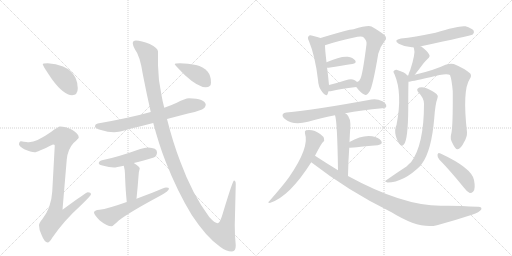
t = 0.00 s
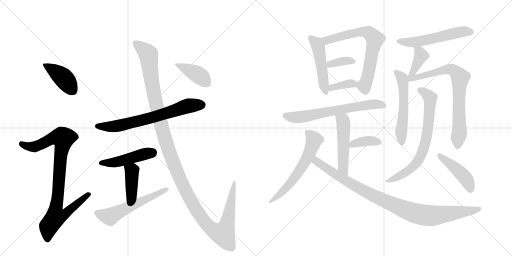
t = 3.37 s
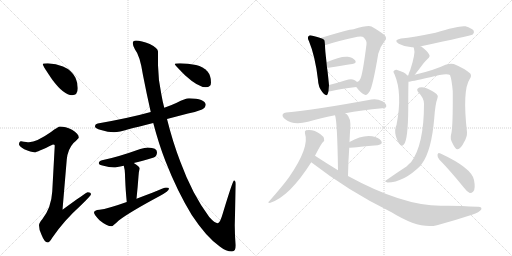
t = 6.74 s
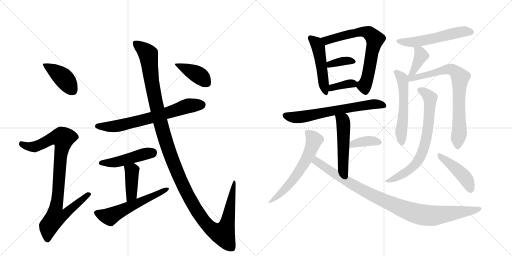
t = 10.11 s
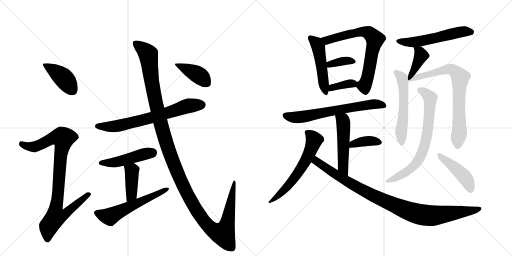
t = 13.48 s
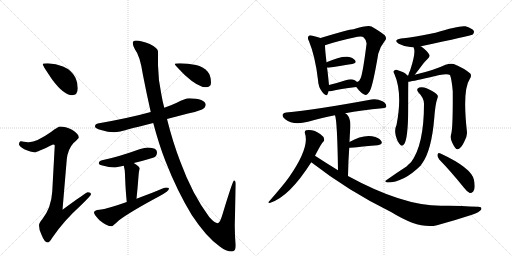
t = 16.85 s

The animated SVG that drew these frames (rendered in a browser with its animation timeline set to each time). Animation: 23 CSS @keyframes rules; one cycle of 16.85 s.

<svg version="1.1" viewBox="0 0 2048 1024" xmlns="http://www.w3.org/2000/svg">
  <g stroke="lightgray" stroke-dasharray="1,1" stroke-width="1" transform="scale(4, 4)">
    <line x1="0" y1="0" x2="256" y2="256"></line>
    <line x1="256" y1="0" x2="0" y2="256"></line>
    <line x1="128" y1="0" x2="128" y2="256"></line>
    <line x1="0" y1="128" x2="256" y2="128"></line>
    <line x1="256" y1="0" x2="512" y2="256"></line>
    <line x1="512" y1="0" x2="256" y2="256"></line>
    <line x1="384" y1="0" x2="384" y2="256"></line>
    <line x1="256" y1="128" x2="512" y2="128"></line>
  </g>
<g transform="scale(1, -1) translate(0, -850)">
   <style type="text/css">
    @keyframes keyframes0 {
      from {
       stroke: black;
       stroke-dashoffset: 412;
       stroke-width: 128;
       }
       57% {
       animation-timing-function: step-end;
       stroke: black;
       stroke-dashoffset: 0;
       stroke-width: 128;
       }
       to {
       stroke: black;
       stroke-width: 1024;
       }
       }
       #make-me-a-hanzi-animation-0 {
         animation: keyframes0 0.585286s both;
         animation-delay: 0.000000s;
         animation-timing-function: linear;
       }
    @keyframes keyframes1 {
      from {
       stroke: black;
       stroke-dashoffset: 919;
       stroke-width: 128;
       }
       75% {
       animation-timing-function: step-end;
       stroke: black;
       stroke-dashoffset: 0;
       stroke-width: 128;
       }
       to {
       stroke: black;
       stroke-width: 1024;
       }
       }
       #make-me-a-hanzi-animation-1 {
         animation: keyframes1 0.997884s both;
         animation-delay: 0.585286s;
         animation-timing-function: linear;
       }
    @keyframes keyframes2 {
      from {
       stroke: black;
       stroke-dashoffset: 688;
       stroke-width: 128;
       }
       69% {
       animation-timing-function: step-end;
       stroke: black;
       stroke-dashoffset: 0;
       stroke-width: 128;
       }
       to {
       stroke: black;
       stroke-width: 1024;
       }
       }
       #make-me-a-hanzi-animation-2 {
         animation: keyframes2 0.809896s both;
         animation-delay: 1.583171s;
         animation-timing-function: linear;
       }
    @keyframes keyframes3 {
      from {
       stroke: black;
       stroke-dashoffset: 469;
       stroke-width: 128;
       }
       60% {
       animation-timing-function: step-end;
       stroke: black;
       stroke-dashoffset: 0;
       stroke-width: 128;
       }
       to {
       stroke: black;
       stroke-width: 1024;
       }
       }
       #make-me-a-hanzi-animation-3 {
         animation: keyframes3 0.631673s both;
         animation-delay: 2.393066s;
         animation-timing-function: linear;
       }
    @keyframes keyframes4 {
      from {
       stroke: black;
       stroke-dashoffset: 407;
       stroke-width: 128;
       }
       57% {
       animation-timing-function: step-end;
       stroke: black;
       stroke-dashoffset: 0;
       stroke-width: 128;
       }
       to {
       stroke: black;
       stroke-width: 1024;
       }
       }
       #make-me-a-hanzi-animation-4 {
         animation: keyframes4 0.581217s both;
         animation-delay: 3.024740s;
         animation-timing-function: linear;
       }
    @keyframes keyframes5 {
      from {
       stroke: black;
       stroke-dashoffset: 568;
       stroke-width: 128;
       }
       65% {
       animation-timing-function: step-end;
       stroke: black;
       stroke-dashoffset: 0;
       stroke-width: 128;
       }
       to {
       stroke: black;
       stroke-width: 1024;
       }
       }
       #make-me-a-hanzi-animation-5 {
         animation: keyframes5 0.712240s both;
         animation-delay: 3.605957s;
         animation-timing-function: linear;
       }
    @keyframes keyframes6 {
      from {
       stroke: black;
       stroke-dashoffset: 1346;
       stroke-width: 128;
       }
       81% {
       animation-timing-function: step-end;
       stroke: black;
       stroke-dashoffset: 0;
       stroke-width: 128;
       }
       to {
       stroke: black;
       stroke-width: 1024;
       }
       }
       #make-me-a-hanzi-animation-6 {
         animation: keyframes6 1.345378s both;
         animation-delay: 4.318197s;
         animation-timing-function: linear;
       }
    @keyframes keyframes7 {
      from {
       stroke: black;
       stroke-dashoffset: 402;
       stroke-width: 128;
       }
       57% {
       animation-timing-function: step-end;
       stroke: black;
       stroke-dashoffset: 0;
       stroke-width: 128;
       }
       to {
       stroke: black;
       stroke-width: 1024;
       }
       }
       #make-me-a-hanzi-animation-7 {
         animation: keyframes7 0.577148s both;
         animation-delay: 5.663574s;
         animation-timing-function: linear;
       }
    @keyframes keyframes8 {
      from {
       stroke: black;
       stroke-dashoffset: 487;
       stroke-width: 128;
       }
       61% {
       animation-timing-function: step-end;
       stroke: black;
       stroke-dashoffset: 0;
       stroke-width: 128;
       }
       to {
       stroke: black;
       stroke-width: 1024;
       }
       }
       #make-me-a-hanzi-animation-8 {
         animation: keyframes8 0.646322s both;
         animation-delay: 6.240723s;
         animation-timing-function: linear;
       }
    @keyframes keyframes9 {
      from {
       stroke: black;
       stroke-dashoffset: 691;
       stroke-width: 128;
       }
       69% {
       animation-timing-function: step-end;
       stroke: black;
       stroke-dashoffset: 0;
       stroke-width: 128;
       }
       to {
       stroke: black;
       stroke-width: 1024;
       }
       }
       #make-me-a-hanzi-animation-9 {
         animation: keyframes9 0.812337s both;
         animation-delay: 6.887044s;
         animation-timing-function: linear;
       }
    @keyframes keyframes10 {
      from {
       stroke: black;
       stroke-dashoffset: 361;
       stroke-width: 128;
       }
       54% {
       animation-timing-function: step-end;
       stroke: black;
       stroke-dashoffset: 0;
       stroke-width: 128;
       }
       to {
       stroke: black;
       stroke-width: 1024;
       }
       }
       #make-me-a-hanzi-animation-10 {
         animation: keyframes10 0.543783s both;
         animation-delay: 7.699382s;
         animation-timing-function: linear;
       }
    @keyframes keyframes11 {
      from {
       stroke: black;
       stroke-dashoffset: 359;
       stroke-width: 128;
       }
       54% {
       animation-timing-function: step-end;
       stroke: black;
       stroke-dashoffset: 0;
       stroke-width: 128;
       }
       to {
       stroke: black;
       stroke-width: 1024;
       }
       }
       #make-me-a-hanzi-animation-11 {
         animation: keyframes11 0.542155s both;
         animation-delay: 8.243164s;
         animation-timing-function: linear;
       }
    @keyframes keyframes12 {
      from {
       stroke: black;
       stroke-dashoffset: 656;
       stroke-width: 128;
       }
       68% {
       animation-timing-function: step-end;
       stroke: black;
       stroke-dashoffset: 0;
       stroke-width: 128;
       }
       to {
       stroke: black;
       stroke-width: 1024;
       }
       }
       #make-me-a-hanzi-animation-12 {
         animation: keyframes12 0.783854s both;
         animation-delay: 8.785319s;
         animation-timing-function: linear;
       }
    @keyframes keyframes13 {
      from {
       stroke: black;
       stroke-dashoffset: 507;
       stroke-width: 128;
       }
       62% {
       animation-timing-function: step-end;
       stroke: black;
       stroke-dashoffset: 0;
       stroke-width: 128;
       }
       to {
       stroke: black;
       stroke-width: 1024;
       }
       }
       #make-me-a-hanzi-animation-13 {
         animation: keyframes13 0.662598s both;
         animation-delay: 9.569173s;
         animation-timing-function: linear;
       }
    @keyframes keyframes14 {
      from {
       stroke: black;
       stroke-dashoffset: 378;
       stroke-width: 128;
       }
       55% {
       animation-timing-function: step-end;
       stroke: black;
       stroke-dashoffset: 0;
       stroke-width: 128;
       }
       to {
       stroke: black;
       stroke-width: 1024;
       }
       }
       #make-me-a-hanzi-animation-14 {
         animation: keyframes14 0.557617s both;
         animation-delay: 10.231771s;
         animation-timing-function: linear;
       }
    @keyframes keyframes15 {
      from {
       stroke: black;
       stroke-dashoffset: 601;
       stroke-width: 128;
       }
       66% {
       animation-timing-function: step-end;
       stroke: black;
       stroke-dashoffset: 0;
       stroke-width: 128;
       }
       to {
       stroke: black;
       stroke-width: 1024;
       }
       }
       #make-me-a-hanzi-animation-15 {
         animation: keyframes15 0.739095s both;
         animation-delay: 10.789388s;
         animation-timing-function: linear;
       }
    @keyframes keyframes16 {
      from {
       stroke: black;
       stroke-dashoffset: 975;
       stroke-width: 128;
       }
       76% {
       animation-timing-function: step-end;
       stroke: black;
       stroke-dashoffset: 0;
       stroke-width: 128;
       }
       to {
       stroke: black;
       stroke-width: 1024;
       }
       }
       #make-me-a-hanzi-animation-16 {
         animation: keyframes16 1.043457s both;
         animation-delay: 11.528483s;
         animation-timing-function: linear;
       }
    @keyframes keyframes17 {
      from {
       stroke: black;
       stroke-dashoffset: 551;
       stroke-width: 128;
       }
       64% {
       animation-timing-function: step-end;
       stroke: black;
       stroke-dashoffset: 0;
       stroke-width: 128;
       }
       to {
       stroke: black;
       stroke-width: 1024;
       }
       }
       #make-me-a-hanzi-animation-17 {
         animation: keyframes17 0.698405s both;
         animation-delay: 12.571940s;
         animation-timing-function: linear;
       }
    @keyframes keyframes18 {
      from {
       stroke: black;
       stroke-dashoffset: 386;
       stroke-width: 128;
       }
       56% {
       animation-timing-function: step-end;
       stroke: black;
       stroke-dashoffset: 0;
       stroke-width: 128;
       }
       to {
       stroke: black;
       stroke-width: 1024;
       }
       }
       #make-me-a-hanzi-animation-18 {
         animation: keyframes18 0.564128s both;
         animation-delay: 13.270345s;
         animation-timing-function: linear;
       }
    @keyframes keyframes19 {
      from {
       stroke: black;
       stroke-dashoffset: 553;
       stroke-width: 128;
       }
       64% {
       animation-timing-function: step-end;
       stroke: black;
       stroke-dashoffset: 0;
       stroke-width: 128;
       }
       to {
       stroke: black;
       stroke-width: 1024;
       }
       }
       #make-me-a-hanzi-animation-19 {
         animation: keyframes19 0.700033s both;
         animation-delay: 13.834473s;
         animation-timing-function: linear;
       }
    @keyframes keyframes20 {
      from {
       stroke: black;
       stroke-dashoffset: 760;
       stroke-width: 128;
       }
       71% {
       animation-timing-function: step-end;
       stroke: black;
       stroke-dashoffset: 0;
       stroke-width: 128;
       }
       to {
       stroke: black;
       stroke-width: 1024;
       }
       }
       #make-me-a-hanzi-animation-20 {
         animation: keyframes20 0.868490s both;
         animation-delay: 14.534505s;
         animation-timing-function: linear;
       }
    @keyframes keyframes21 {
      from {
       stroke: black;
       stroke-dashoffset: 714;
       stroke-width: 128;
       }
       70% {
       animation-timing-function: step-end;
       stroke: black;
       stroke-dashoffset: 0;
       stroke-width: 128;
       }
       to {
       stroke: black;
       stroke-width: 1024;
       }
       }
       #make-me-a-hanzi-animation-21 {
         animation: keyframes21 0.831055s both;
         animation-delay: 15.402995s;
         animation-timing-function: linear;
       }
    @keyframes keyframes22 {
      from {
       stroke: black;
       stroke-dashoffset: 443;
       stroke-width: 128;
       }
       59% {
       animation-timing-function: step-end;
       stroke: black;
       stroke-dashoffset: 0;
       stroke-width: 128;
       }
       to {
       stroke: black;
       stroke-width: 1024;
       }
       }
       #make-me-a-hanzi-animation-22 {
         animation: keyframes22 0.610514s both;
         animation-delay: 16.234049s;
         animation-timing-function: linear;
       }
</style>
<path d="M 191 597 Q 171 597 171 593 Q 171 587 210 530 Q 256 469 288 469 Q 311 469 311 497 Q 311 518 302 539 Q 286 570 252 584 Q 224 595 191 597 Z" fill="lightgray"></path> 
<path d="M 240 344 Q 233 344 204 322 Q 147 282 116 281 Q 109 281 84 285 Q 76 284 76 272 Q 76 266 97 253 Q 124 241 139 241 Q 148 241 212 272 Q 219 272 219 268 L 209 84 Q 205 18 169 -27 Q 156 -42 156 -51 Q 156 -70 166 -89 Q 178 -120 191 -120 Q 198 -120 209 -101 Q 255 -33 324 29 Q 364 68 364 73 Q 364 81 351 81 Q 345 81 250 11 L 267 212 Q 271 253 294 278 Q 315 297 315 300 Q 315 315 288 331 Q 261 344 240 344 Z" fill="lightgray"></path> 
<path d="M 756 457 Q 741 457 707 439 Q 686 429 657 419 L 603 402 Q 521 379 391 356 Q 380 354 380 344 Q 380 337 404 330 Q 432 321 456 321 Q 477 321 514 333 Q 546 341 613 358 L 668 374 Q 706 384 752 396 Q 778 400 808 412 Q 822 419 823 432 Q 820 455 756 457 Z" fill="lightgray"></path> 
<path d="M 592 260 Q 579 260 561 254 Q 469 221 408 209 Q 395 205 395 197 Q 395 191 414 187 Q 436 180 456 180 Q 464 180 495 187 L 535 198 Q 567 206 615 220 Q 628 225 628 241 Q 628 259 592 260 Z" fill="lightgray"></path> 
<path d="M 495 187 Q 500 170 500 153 Q 500 144 501 127 Q 502 96 507 42 C 510 12 543 25 546 55 Q 551 103 554 145 Q 555 165 559 176 Q 559 184 535 198 C 509 213 487 216 495 187 Z" fill="lightgray"></path> 
<path d="M 507 42 Q 431 15 398 11 Q 376 9 376 0 Q 376 -8 398 -31 Q 427 -55 447 -55 Q 451 -55 475 -32 Q 516 0 639 66 Q 676 86 676 96 Q 676 100 664 100 Q 659 100 609 79 Q 577 67 546 55 L 507 42 Z" fill="lightgray"></path> 
<path d="M 657 419 Q 650 445 645 475 Q 633 529 632 589 L 632 644 Q 632 658 599 674 Q 565 688 544 688 Q 531 688 531 677 Q 531 669 540 652 Q 560 628 572 549 Q 587 472 603 402 L 613 358 Q 635 274 662 205 Q 709 85 767 -10 Q 825 -98 879 -136 Q 904 -156 928 -156 Q 943 -156 943 -131 Q 939 -94 939 -51 L 943 113 Q 943 128 936 128 Q 931 128 892 -1 Q 880 -43 871 -43 Q 859 -43 837 -18 Q 769 73 721 204 Q 691 282 668 374 L 657 419 Z" fill="lightgray"></path> 
<path d="M 720 597 Q 699 597 699 593 Q 699 590 741 548 Q 793 501 823 501 Q 844 501 844 520 Q 844 548 830 564 Q 813 583 784 590 Q 751 597 720 597 Z" fill="lightgray"></path> 
<path d="M 1282 698 Q 1272 702 1250 707 Q 1238 711 1235 706 Q 1228 700 1236 685 Q 1261 625 1272 530 Q 1273 502 1289 482 Q 1305 460 1311 475 Q 1312 479 1314 485 L 1316 510 Q 1310 571 1308 579 L 1306 601 Q 1300 652 1300 669 C 1299 692 1299 692 1282 698 Z" fill="lightgray"></path> 
<path d="M 1425 502 Q 1443 478 1457 472 Q 1467 465 1479 485 Q 1492 509 1513 635 Q 1520 663 1539 686 Q 1549 696 1539 709 Q 1524 722 1486 744 Q 1471 750 1414 733 Q 1395 733 1282 698 C 1253 689 1272 660 1300 669 Q 1346 685 1430 703 Q 1449 707 1455 700 Q 1468 687 1466 673 Q 1451 555 1442 536 Q 1439 526 1428 522 C 1416 513 1416 513 1425 502 Z" fill="lightgray"></path> 
<path d="M 1308 579 Q 1309 579 1314 579 Q 1369 588 1409 594 Q 1428 598 1421 608 Q 1412 620 1391 623 Q 1361 626 1306 601 C 1279 589 1278 579 1308 579 Z" fill="lightgray"></path> 
<path d="M 1314 485 Q 1320 484 1327 486 Q 1358 495 1425 502 C 1445 504 1445 504 1428 522 Q 1425 526 1417 530 Q 1405 536 1383 529 Q 1346 517 1316 510 C 1287 503 1284 487 1314 485 Z" fill="lightgray"></path> 
<path d="M 1381 397 Q 1445 409 1529 417 Q 1544 418 1545 424 Q 1546 436 1530 445 Q 1506 457 1486 452 Q 1258 410 1145 400 Q 1135 400 1131 393 Q 1127 383 1141 373 Q 1172 348 1232 363 Q 1292 381 1340 389 L 1381 397 Z" fill="lightgray"></path> 
<path d="M 1392 146 Q 1393 207 1397 259 L 1398 282 Q 1399 310 1401 335 Q 1405 378 1386 394 Q 1383 395 1381 397 C 1356 414 1332 418 1340 389 Q 1349 368 1352 169 C 1352 139 1391 116 1392 146 Z" fill="lightgray"></path> 
<path d="M 1397 259 Q 1401 259 1511 269 Q 1533 273 1525 286 Q 1515 301 1489 305 Q 1447 311 1398 282 C 1372 267 1367 257 1397 259 Z" fill="lightgray"></path> 
<path d="M 1260 227 Q 1285 276 1292 282 Q 1299 286 1296 296 Q 1295 303 1282 313 Q 1255 334 1224 329 Q 1217 326 1220 316 Q 1239 261 1156 141 Q 1134 110 1076 44 Q 1069 40 1079 38 Q 1157 62 1245 201 L 1260 227 Z" fill="lightgray"></path> 
<path d="M 1245 201 Q 1396 84 1566 1 Q 1677 -68 1748 -51 Q 1815 -33 1888 -9 Q 1918 1 1925 12 Q 1929 24 1911 23 Q 1820 29 1763 27 Q 1610 27 1392 146 L 1352 169 Q 1306 197 1260 227 C 1235 243 1221 219 1245 201 Z" fill="lightgray"></path> 
<path d="M 1683 664 Q 1683 665 1684 665 Q 1882 707 1891 712 Q 1898 719 1895 727 Q 1888 737 1862 745 Q 1837 749 1742 719 Q 1655 701 1604 696 Q 1571 690 1595 675 Q 1625 659 1654 661 C 1674 661 1674 661 1683 664 Z" fill="lightgray"></path> 
<path d="M 1659 551 Q 1678 575 1695 598 Q 1701 605 1710 614 Q 1723 624 1716 633 Q 1709 646 1685 664 Q 1684 665 1683 664 C 1655 674 1648 677 1654 661 Q 1654 660 1656 656 Q 1663 637 1641 570 Q 1635 558 1633 548 C 1626 519 1640 527 1659 551 Z" fill="lightgray"></path> 
<path d="M 1629 548 Q 1623 560 1586 571 Q 1579 572 1574 565 Q 1573 561 1578 553 Q 1611 477 1586 350 Q 1577 332 1583 307 Q 1590 282 1600 272 Q 1609 262 1616 273 Q 1632 291 1633 414 Q 1633 505 1634 523 L 1629 548 Z" fill="lightgray"></path> 
<path d="M 1805 315 Q 1799 296 1810 277 Q 1822 252 1830 253 Q 1843 254 1856 281 Q 1869 303 1868 321 Q 1849 489 1879 534 Q 1888 547 1881 556 Q 1857 577 1815 594 Q 1802 598 1782 591 Q 1739 570 1659 551 L 1633 548 Q 1630 548 1629 548 C 1599 545 1604 518 1634 523 Q 1640 523 1721 541 Q 1785 559 1800 550 Q 1807 532 1811 485 Q 1812 343 1805 315 Z" fill="lightgray"></path> 
<path d="M 1696 435 Q 1696 270 1644 201 Q 1635 194 1626 184 Q 1584 157 1542 127 Q 1538 123 1550 120 Q 1614 120 1683 188 Q 1684 192 1687 194 Q 1726 246 1737 377 Q 1741 434 1750 458 Q 1754 467 1747 473 Q 1734 486 1706 497 Q 1690 504 1677 500 Q 1662 494 1674 480 Q 1696 458 1696 435 Z" fill="lightgray"></path> 
<path d="M 1757 212 Q 1802 166 1856 99 Q 1868 83 1879 78 Q 1886 77 1893 84 Q 1903 94 1896 130 Q 1887 178 1762 236 Q 1761 237 1759 237 Q 1752 241 1750 231 Q 1749 221 1757 212 Z" fill="lightgray"></path> 
      <clipPath id="make-me-a-hanzi-clip-0">
      <path d="M 191 597 Q 171 597 171 593 Q 171 587 210 530 Q 256 469 288 469 Q 311 469 311 497 Q 311 518 302 539 Q 286 570 252 584 Q 224 595 191 597 Z" fill="lightgray"></path>
      </clipPath>
      <path clip-path="url(#make-me-a-hanzi-clip-0)" d="M 175 592 L 255 537 L 290 489 " fill="none" id="make-me-a-hanzi-animation-0" stroke-dasharray="284 568" stroke-linecap="round"></path>

      <clipPath id="make-me-a-hanzi-clip-1">
      <path d="M 240 344 Q 233 344 204 322 Q 147 282 116 281 Q 109 281 84 285 Q 76 284 76 272 Q 76 266 97 253 Q 124 241 139 241 Q 148 241 212 272 Q 219 272 219 268 L 209 84 Q 205 18 169 -27 Q 156 -42 156 -51 Q 156 -70 166 -89 Q 178 -120 191 -120 Q 198 -120 209 -101 Q 255 -33 324 29 Q 364 68 364 73 Q 364 81 351 81 Q 345 81 250 11 L 267 212 Q 271 253 294 278 Q 315 297 315 300 Q 315 315 288 331 Q 261 344 240 344 Z" fill="lightgray"></path>
      </clipPath>
      <path clip-path="url(#make-me-a-hanzi-clip-1)" d="M 87 274 L 112 264 L 137 263 L 209 297 L 253 297 L 224 21 L 262 18 L 271 6 L 257 -9 L 221 -21 L 194 -56 L 190 -110 " fill="none" id="make-me-a-hanzi-animation-1" stroke-dasharray="791 1582" stroke-linecap="round"></path>

      <clipPath id="make-me-a-hanzi-clip-2">
      <path d="M 756 457 Q 741 457 707 439 Q 686 429 657 419 L 603 402 Q 521 379 391 356 Q 380 354 380 344 Q 380 337 404 330 Q 432 321 456 321 Q 477 321 514 333 Q 546 341 613 358 L 668 374 Q 706 384 752 396 Q 778 400 808 412 Q 822 419 823 432 Q 820 455 756 457 Z" fill="lightgray"></path>
      </clipPath>
      <path clip-path="url(#make-me-a-hanzi-clip-2)" d="M 389 345 L 483 348 L 599 376 L 750 426 L 809 431 " fill="none" id="make-me-a-hanzi-animation-2" stroke-dasharray="560 1120" stroke-linecap="round"></path>

      <clipPath id="make-me-a-hanzi-clip-3">
      <path d="M 592 260 Q 579 260 561 254 Q 469 221 408 209 Q 395 205 395 197 Q 395 191 414 187 Q 436 180 456 180 Q 464 180 495 187 L 535 198 Q 567 206 615 220 Q 628 225 628 241 Q 628 259 592 260 Z" fill="lightgray"></path>
      </clipPath>
      <path clip-path="url(#make-me-a-hanzi-clip-3)" d="M 402 198 L 458 200 L 610 240 " fill="none" id="make-me-a-hanzi-animation-3" stroke-dasharray="341 682" stroke-linecap="round"></path>

      <clipPath id="make-me-a-hanzi-clip-4">
      <path d="M 495 187 Q 500 170 500 153 Q 500 144 501 127 Q 502 96 507 42 C 510 12 543 25 546 55 Q 551 103 554 145 Q 555 165 559 176 Q 559 184 535 198 C 509 213 487 216 495 187 Z" fill="lightgray"></path>
      </clipPath>
      <path clip-path="url(#make-me-a-hanzi-clip-4)" d="M 503 183 L 528 167 L 527 81 L 522 63 L 511 51 " fill="none" id="make-me-a-hanzi-animation-4" stroke-dasharray="279 558" stroke-linecap="round"></path>

      <clipPath id="make-me-a-hanzi-clip-5">
      <path d="M 507 42 Q 431 15 398 11 Q 376 9 376 0 Q 376 -8 398 -31 Q 427 -55 447 -55 Q 451 -55 475 -32 Q 516 0 639 66 Q 676 86 676 96 Q 676 100 664 100 Q 659 100 609 79 Q 577 67 546 55 L 507 42 Z" fill="lightgray"></path>
      </clipPath>
      <path clip-path="url(#make-me-a-hanzi-clip-5)" d="M 385 -1 L 439 -17 L 669 95 " fill="none" id="make-me-a-hanzi-animation-5" stroke-dasharray="440 880" stroke-linecap="round"></path>

      <clipPath id="make-me-a-hanzi-clip-6">
      <path d="M 657 419 Q 650 445 645 475 Q 633 529 632 589 L 632 644 Q 632 658 599 674 Q 565 688 544 688 Q 531 688 531 677 Q 531 669 540 652 Q 560 628 572 549 Q 587 472 603 402 L 613 358 Q 635 274 662 205 Q 709 85 767 -10 Q 825 -98 879 -136 Q 904 -156 928 -156 Q 943 -156 943 -131 Q 939 -94 939 -51 L 943 113 Q 943 128 936 128 Q 931 128 892 -1 Q 880 -43 871 -43 Q 859 -43 837 -18 Q 769 73 721 204 Q 691 282 668 374 L 657 419 Z" fill="lightgray"></path>
      </clipPath>
      <path clip-path="url(#make-me-a-hanzi-clip-6)" d="M 542 678 L 593 633 L 610 502 L 642 358 L 680 234 L 721 131 L 763 48 L 814 -32 L 846 -66 L 883 -84 L 892 -86 L 909 -43 L 938 125 " fill="none" id="make-me-a-hanzi-animation-6" stroke-dasharray="1218 2436" stroke-linecap="round"></path>

      <clipPath id="make-me-a-hanzi-clip-7">
      <path d="M 720 597 Q 699 597 699 593 Q 699 590 741 548 Q 793 501 823 501 Q 844 501 844 520 Q 844 548 830 564 Q 813 583 784 590 Q 751 597 720 597 Z" fill="lightgray"></path>
      </clipPath>
      <path clip-path="url(#make-me-a-hanzi-clip-7)" d="M 703 593 L 790 552 L 826 518 " fill="none" id="make-me-a-hanzi-animation-7" stroke-dasharray="274 548" stroke-linecap="round"></path>

      <clipPath id="make-me-a-hanzi-clip-8">
      <path d="M 1282 698 Q 1272 702 1250 707 Q 1238 711 1235 706 Q 1228 700 1236 685 Q 1261 625 1272 530 Q 1273 502 1289 482 Q 1305 460 1311 475 Q 1312 479 1314 485 L 1316 510 Q 1310 571 1308 579 L 1306 601 Q 1300 652 1300 669 C 1299 692 1299 692 1282 698 Z" fill="lightgray"></path>
      </clipPath>
      <path clip-path="url(#make-me-a-hanzi-clip-8)" d="M 1243 698 L 1263 681 L 1275 654 L 1301 481 " fill="none" id="make-me-a-hanzi-animation-8" stroke-dasharray="359 718" stroke-linecap="round"></path>

      <clipPath id="make-me-a-hanzi-clip-9">
      <path d="M 1425 502 Q 1443 478 1457 472 Q 1467 465 1479 485 Q 1492 509 1513 635 Q 1520 663 1539 686 Q 1549 696 1539 709 Q 1524 722 1486 744 Q 1471 750 1414 733 Q 1395 733 1282 698 C 1253 689 1272 660 1300 669 Q 1346 685 1430 703 Q 1449 707 1455 700 Q 1468 687 1466 673 Q 1451 555 1442 536 Q 1439 526 1428 522 C 1416 513 1416 513 1425 502 Z" fill="lightgray"></path>
      </clipPath>
      <path clip-path="url(#make-me-a-hanzi-clip-9)" d="M 1295 699 L 1312 689 L 1448 724 L 1477 717 L 1494 702 L 1500 693 L 1472 548 L 1457 508 L 1463 488 " fill="none" id="make-me-a-hanzi-animation-9" stroke-dasharray="563 1126" stroke-linecap="round"></path>

      <clipPath id="make-me-a-hanzi-clip-10">
      <path d="M 1308 579 Q 1309 579 1314 579 Q 1369 588 1409 594 Q 1428 598 1421 608 Q 1412 620 1391 623 Q 1361 626 1306 601 C 1279 589 1278 579 1308 579 Z" fill="lightgray"></path>
      </clipPath>
      <path clip-path="url(#make-me-a-hanzi-clip-10)" d="M 1311 585 L 1335 597 L 1376 606 L 1412 603 " fill="none" id="make-me-a-hanzi-animation-10" stroke-dasharray="233 466" stroke-linecap="round"></path>

      <clipPath id="make-me-a-hanzi-clip-11">
      <path d="M 1314 485 Q 1320 484 1327 486 Q 1358 495 1425 502 C 1445 504 1445 504 1428 522 Q 1425 526 1417 530 Q 1405 536 1383 529 Q 1346 517 1316 510 C 1287 503 1284 487 1314 485 Z" fill="lightgray"></path>
      </clipPath>
      <path clip-path="url(#make-me-a-hanzi-clip-11)" d="M 1320 491 L 1338 503 L 1394 515 L 1408 516 L 1415 509 " fill="none" id="make-me-a-hanzi-animation-11" stroke-dasharray="231 462" stroke-linecap="round"></path>

      <clipPath id="make-me-a-hanzi-clip-12">
      <path d="M 1381 397 Q 1445 409 1529 417 Q 1544 418 1545 424 Q 1546 436 1530 445 Q 1506 457 1486 452 Q 1258 410 1145 400 Q 1135 400 1131 393 Q 1127 383 1141 373 Q 1172 348 1232 363 Q 1292 381 1340 389 L 1381 397 Z" fill="lightgray"></path>
      </clipPath>
      <path clip-path="url(#make-me-a-hanzi-clip-12)" d="M 1142 389 L 1175 381 L 1218 383 L 1479 433 L 1536 428 " fill="none" id="make-me-a-hanzi-animation-12" stroke-dasharray="528 1056" stroke-linecap="round"></path>

      <clipPath id="make-me-a-hanzi-clip-13">
      <path d="M 1392 146 Q 1393 207 1397 259 L 1398 282 Q 1399 310 1401 335 Q 1405 378 1386 394 Q 1383 395 1381 397 C 1356 414 1332 418 1340 389 Q 1349 368 1352 169 C 1352 139 1391 116 1392 146 Z" fill="lightgray"></path>
      </clipPath>
      <path clip-path="url(#make-me-a-hanzi-clip-13)" d="M 1347 389 L 1372 367 L 1371 184 L 1388 154 " fill="none" id="make-me-a-hanzi-animation-13" stroke-dasharray="379 758" stroke-linecap="round"></path>

      <clipPath id="make-me-a-hanzi-clip-14">
      <path d="M 1397 259 Q 1401 259 1511 269 Q 1533 273 1525 286 Q 1515 301 1489 305 Q 1447 311 1398 282 C 1372 267 1367 257 1397 259 Z" fill="lightgray"></path>
      </clipPath>
      <path clip-path="url(#make-me-a-hanzi-clip-14)" d="M 1398 265 L 1412 275 L 1456 285 L 1515 280 " fill="none" id="make-me-a-hanzi-animation-14" stroke-dasharray="250 500" stroke-linecap="round"></path>

      <clipPath id="make-me-a-hanzi-clip-15">
      <path d="M 1260 227 Q 1285 276 1292 282 Q 1299 286 1296 296 Q 1295 303 1282 313 Q 1255 334 1224 329 Q 1217 326 1220 316 Q 1239 261 1156 141 Q 1134 110 1076 44 Q 1069 40 1079 38 Q 1157 62 1245 201 L 1260 227 Z" fill="lightgray"></path>
      </clipPath>
      <path clip-path="url(#make-me-a-hanzi-clip-15)" d="M 1232 319 L 1256 288 L 1221 204 L 1159 114 L 1110 65 L 1084 51 L 1083 44 " fill="none" id="make-me-a-hanzi-animation-15" stroke-dasharray="473 946" stroke-linecap="round"></path>

      <clipPath id="make-me-a-hanzi-clip-16">
      <path d="M 1245 201 Q 1396 84 1566 1 Q 1677 -68 1748 -51 Q 1815 -33 1888 -9 Q 1918 1 1925 12 Q 1929 24 1911 23 Q 1820 29 1763 27 Q 1610 27 1392 146 L 1352 169 Q 1306 197 1260 227 C 1235 243 1221 219 1245 201 Z" fill="lightgray"></path>
      </clipPath>
      <path clip-path="url(#make-me-a-hanzi-clip-16)" d="M 1263 217 L 1265 205 L 1273 199 L 1419 106 L 1515 56 L 1658 -2 L 1735 -13 L 1892 7 L 1916 15 " fill="none" id="make-me-a-hanzi-animation-16" stroke-dasharray="847 1694" stroke-linecap="round"></path>

      <clipPath id="make-me-a-hanzi-clip-17">
      <path d="M 1683 664 Q 1683 665 1684 665 Q 1882 707 1891 712 Q 1898 719 1895 727 Q 1888 737 1862 745 Q 1837 749 1742 719 Q 1655 701 1604 696 Q 1571 690 1595 675 Q 1625 659 1654 661 C 1674 661 1674 661 1683 664 Z" fill="lightgray"></path>
      </clipPath>
      <path clip-path="url(#make-me-a-hanzi-clip-17)" d="M 1597 687 L 1635 680 L 1694 686 L 1842 723 L 1886 721 " fill="none" id="make-me-a-hanzi-animation-17" stroke-dasharray="423 846" stroke-linecap="round"></path>

      <clipPath id="make-me-a-hanzi-clip-18">
      <path d="M 1659 551 Q 1678 575 1695 598 Q 1701 605 1710 614 Q 1723 624 1716 633 Q 1709 646 1685 664 Q 1684 665 1683 664 C 1655 674 1648 677 1654 661 Q 1654 660 1656 656 Q 1663 637 1641 570 Q 1635 558 1633 548 C 1626 519 1640 527 1659 551 Z" fill="lightgray"></path>
      </clipPath>
      <path clip-path="url(#make-me-a-hanzi-clip-18)" d="M 1661 661 L 1684 628 L 1651 562 L 1639 552 " fill="none" id="make-me-a-hanzi-animation-18" stroke-dasharray="258 516" stroke-linecap="round"></path>

      <clipPath id="make-me-a-hanzi-clip-19">
      <path d="M 1629 548 Q 1623 560 1586 571 Q 1579 572 1574 565 Q 1573 561 1578 553 Q 1611 477 1586 350 Q 1577 332 1583 307 Q 1590 282 1600 272 Q 1609 262 1616 273 Q 1632 291 1633 414 Q 1633 505 1634 523 L 1629 548 Z" fill="lightgray"></path>
      </clipPath>
      <path clip-path="url(#make-me-a-hanzi-clip-19)" d="M 1583 561 L 1608 537 L 1614 501 L 1616 401 L 1605 328 L 1608 276 " fill="none" id="make-me-a-hanzi-animation-19" stroke-dasharray="425 850" stroke-linecap="round"></path>

      <clipPath id="make-me-a-hanzi-clip-20">
      <path d="M 1805 315 Q 1799 296 1810 277 Q 1822 252 1830 253 Q 1843 254 1856 281 Q 1869 303 1868 321 Q 1849 489 1879 534 Q 1888 547 1881 556 Q 1857 577 1815 594 Q 1802 598 1782 591 Q 1739 570 1659 551 L 1633 548 Q 1630 548 1629 548 C 1599 545 1604 518 1634 523 Q 1640 523 1721 541 Q 1785 559 1800 550 Q 1807 532 1811 485 Q 1812 343 1805 315 Z" fill="lightgray"></path>
      </clipPath>
      <path clip-path="url(#make-me-a-hanzi-clip-20)" d="M 1631 542 L 1665 539 L 1794 573 L 1814 570 L 1838 544 L 1838 330 L 1831 264 " fill="none" id="make-me-a-hanzi-animation-20" stroke-dasharray="632 1264" stroke-linecap="round"></path>

      <clipPath id="make-me-a-hanzi-clip-21">
      <path d="M 1696 435 Q 1696 270 1644 201 Q 1635 194 1626 184 Q 1584 157 1542 127 Q 1538 123 1550 120 Q 1614 120 1683 188 Q 1684 192 1687 194 Q 1726 246 1737 377 Q 1741 434 1750 458 Q 1754 467 1747 473 Q 1734 486 1706 497 Q 1690 504 1677 500 Q 1662 494 1674 480 Q 1696 458 1696 435 Z" fill="lightgray"></path>
      </clipPath>
      <path clip-path="url(#make-me-a-hanzi-clip-21)" d="M 1679 489 L 1706 474 L 1721 450 L 1714 348 L 1698 264 L 1669 202 L 1639 171 L 1591 142 L 1550 128 " fill="none" id="make-me-a-hanzi-animation-21" stroke-dasharray="586 1172" stroke-linecap="round"></path>

      <clipPath id="make-me-a-hanzi-clip-22">
      <path d="M 1757 212 Q 1802 166 1856 99 Q 1868 83 1879 78 Q 1886 77 1893 84 Q 1903 94 1896 130 Q 1887 178 1762 236 Q 1761 237 1759 237 Q 1752 241 1750 231 Q 1749 221 1757 212 Z" fill="lightgray"></path>
      </clipPath>
      <path clip-path="url(#make-me-a-hanzi-clip-22)" d="M 1758 229 L 1857 143 L 1875 116 L 1881 93 " fill="none" id="make-me-a-hanzi-animation-22" stroke-dasharray="315 630" stroke-linecap="round"></path>

</g>
</svg>
